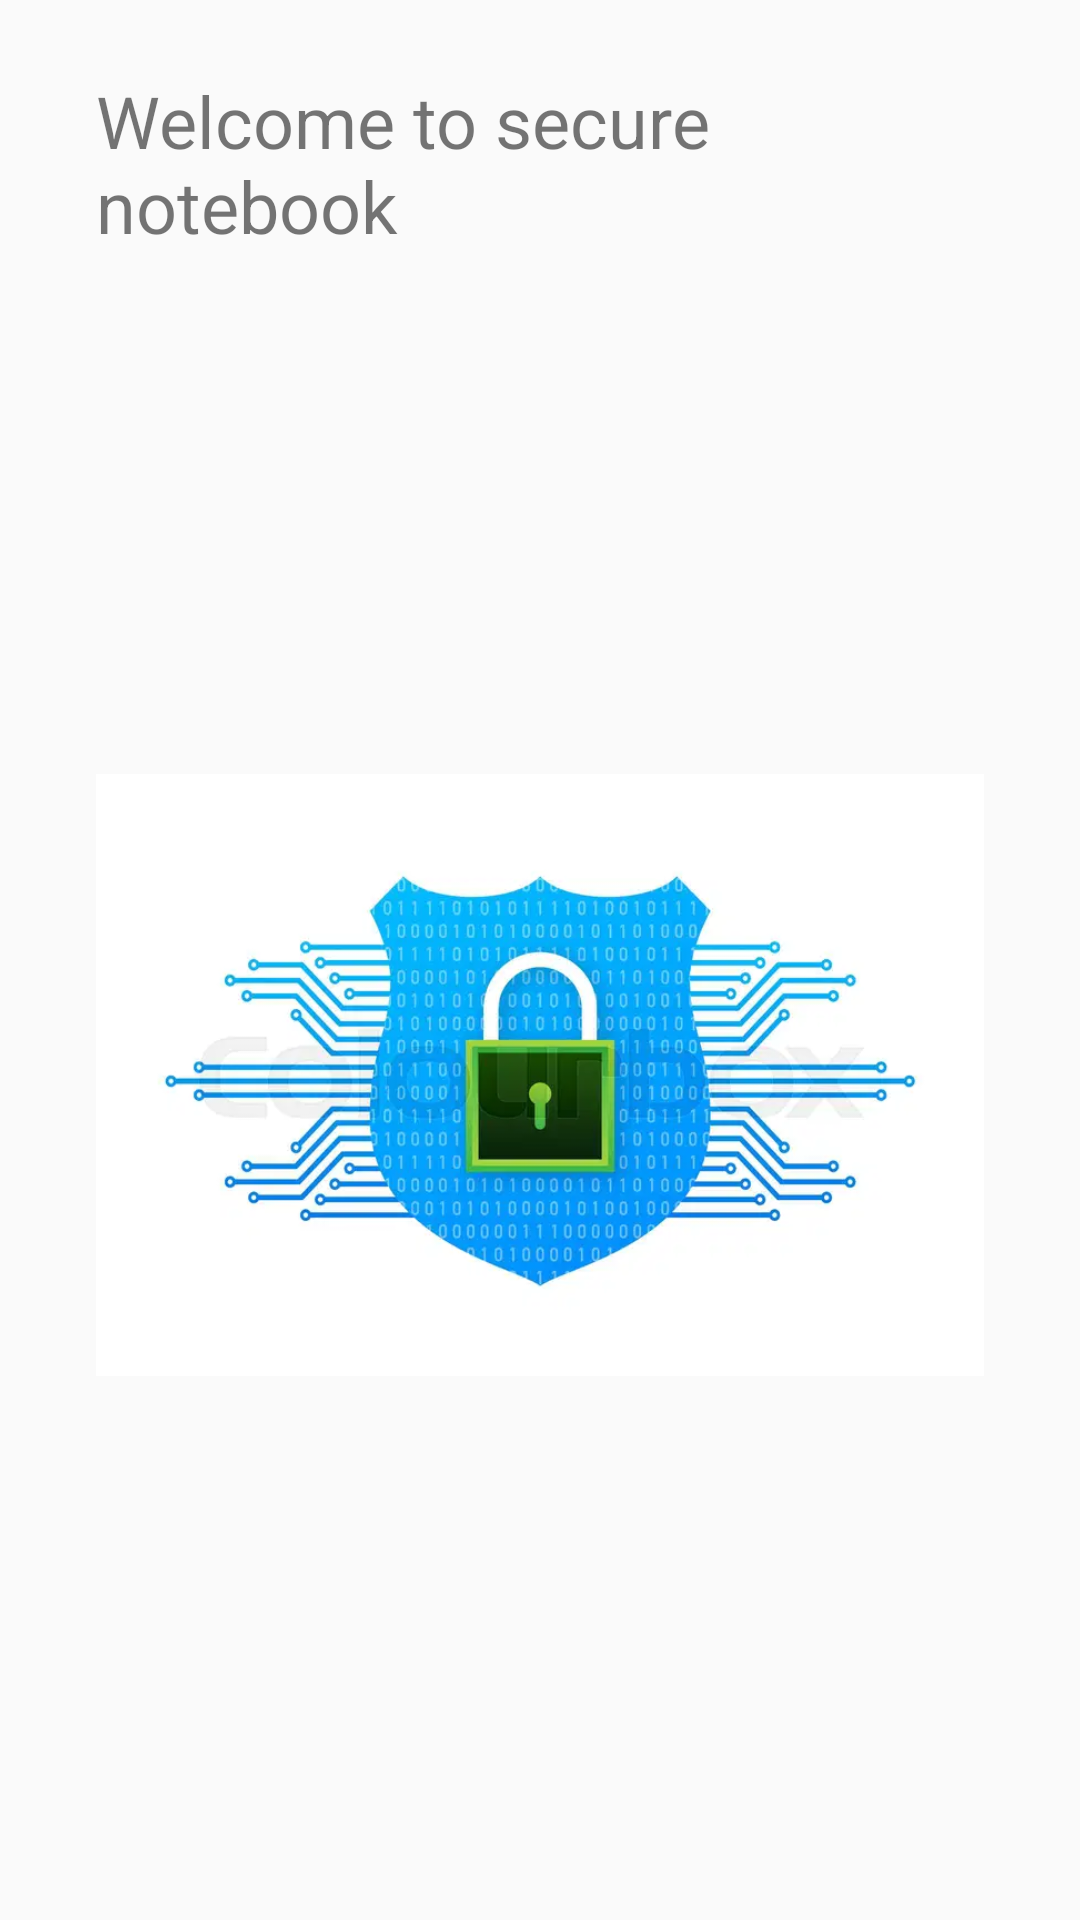

The Android layout XML behind this screen, and the referenced resources:
<!-- AndroidManifest.xml: activity theme Theme.AppCompat.Light.NoActionBar -->
<!-- res/layout/activity_login.xml -->
<?xml version="1.0" encoding="utf-8"?>
<LinearLayout xmlns:android="http://schemas.android.com/apk/res/android"
    android:layout_width="match_parent"
    android:layout_height="match_parent"
    android:orientation="vertical"
    android:gravity="center"
    android:padding="16dp">

    <TextView
        android:layout_width="wrap_content"
        android:layout_height="wrap_content"
        android:text="Welcome to secure notebook"
        android:textSize="24sp"
        android:padding="16dp" />

    <ImageView
        android:layout_width="wrap_content"
        android:layout_height="wrap_content"
        android:src="@drawable/shield"
        android:contentDescription="App Logo"
        android:padding="16dp" />

    <TextView
        android:layout_width="wrap_content"
        android:layout_height="wrap_content"
        android:text="Please authenticate using your fingerprint"
        android:textSize="18sp"
        android:padding="16dp" />

    <Button
        android:id="@+id/buttonLogin"
        android:layout_width="wrap_content"
        android:layout_height="wrap_content"
        android:text="Login"
        android:layout_marginTop="16dp" />

</LinearLayout>
<!-- resources referenced by this layout -->
<resources>
  <!-- drawable shield: jpg bitmap (drawable, 25104 bytes) -->
</resources>
